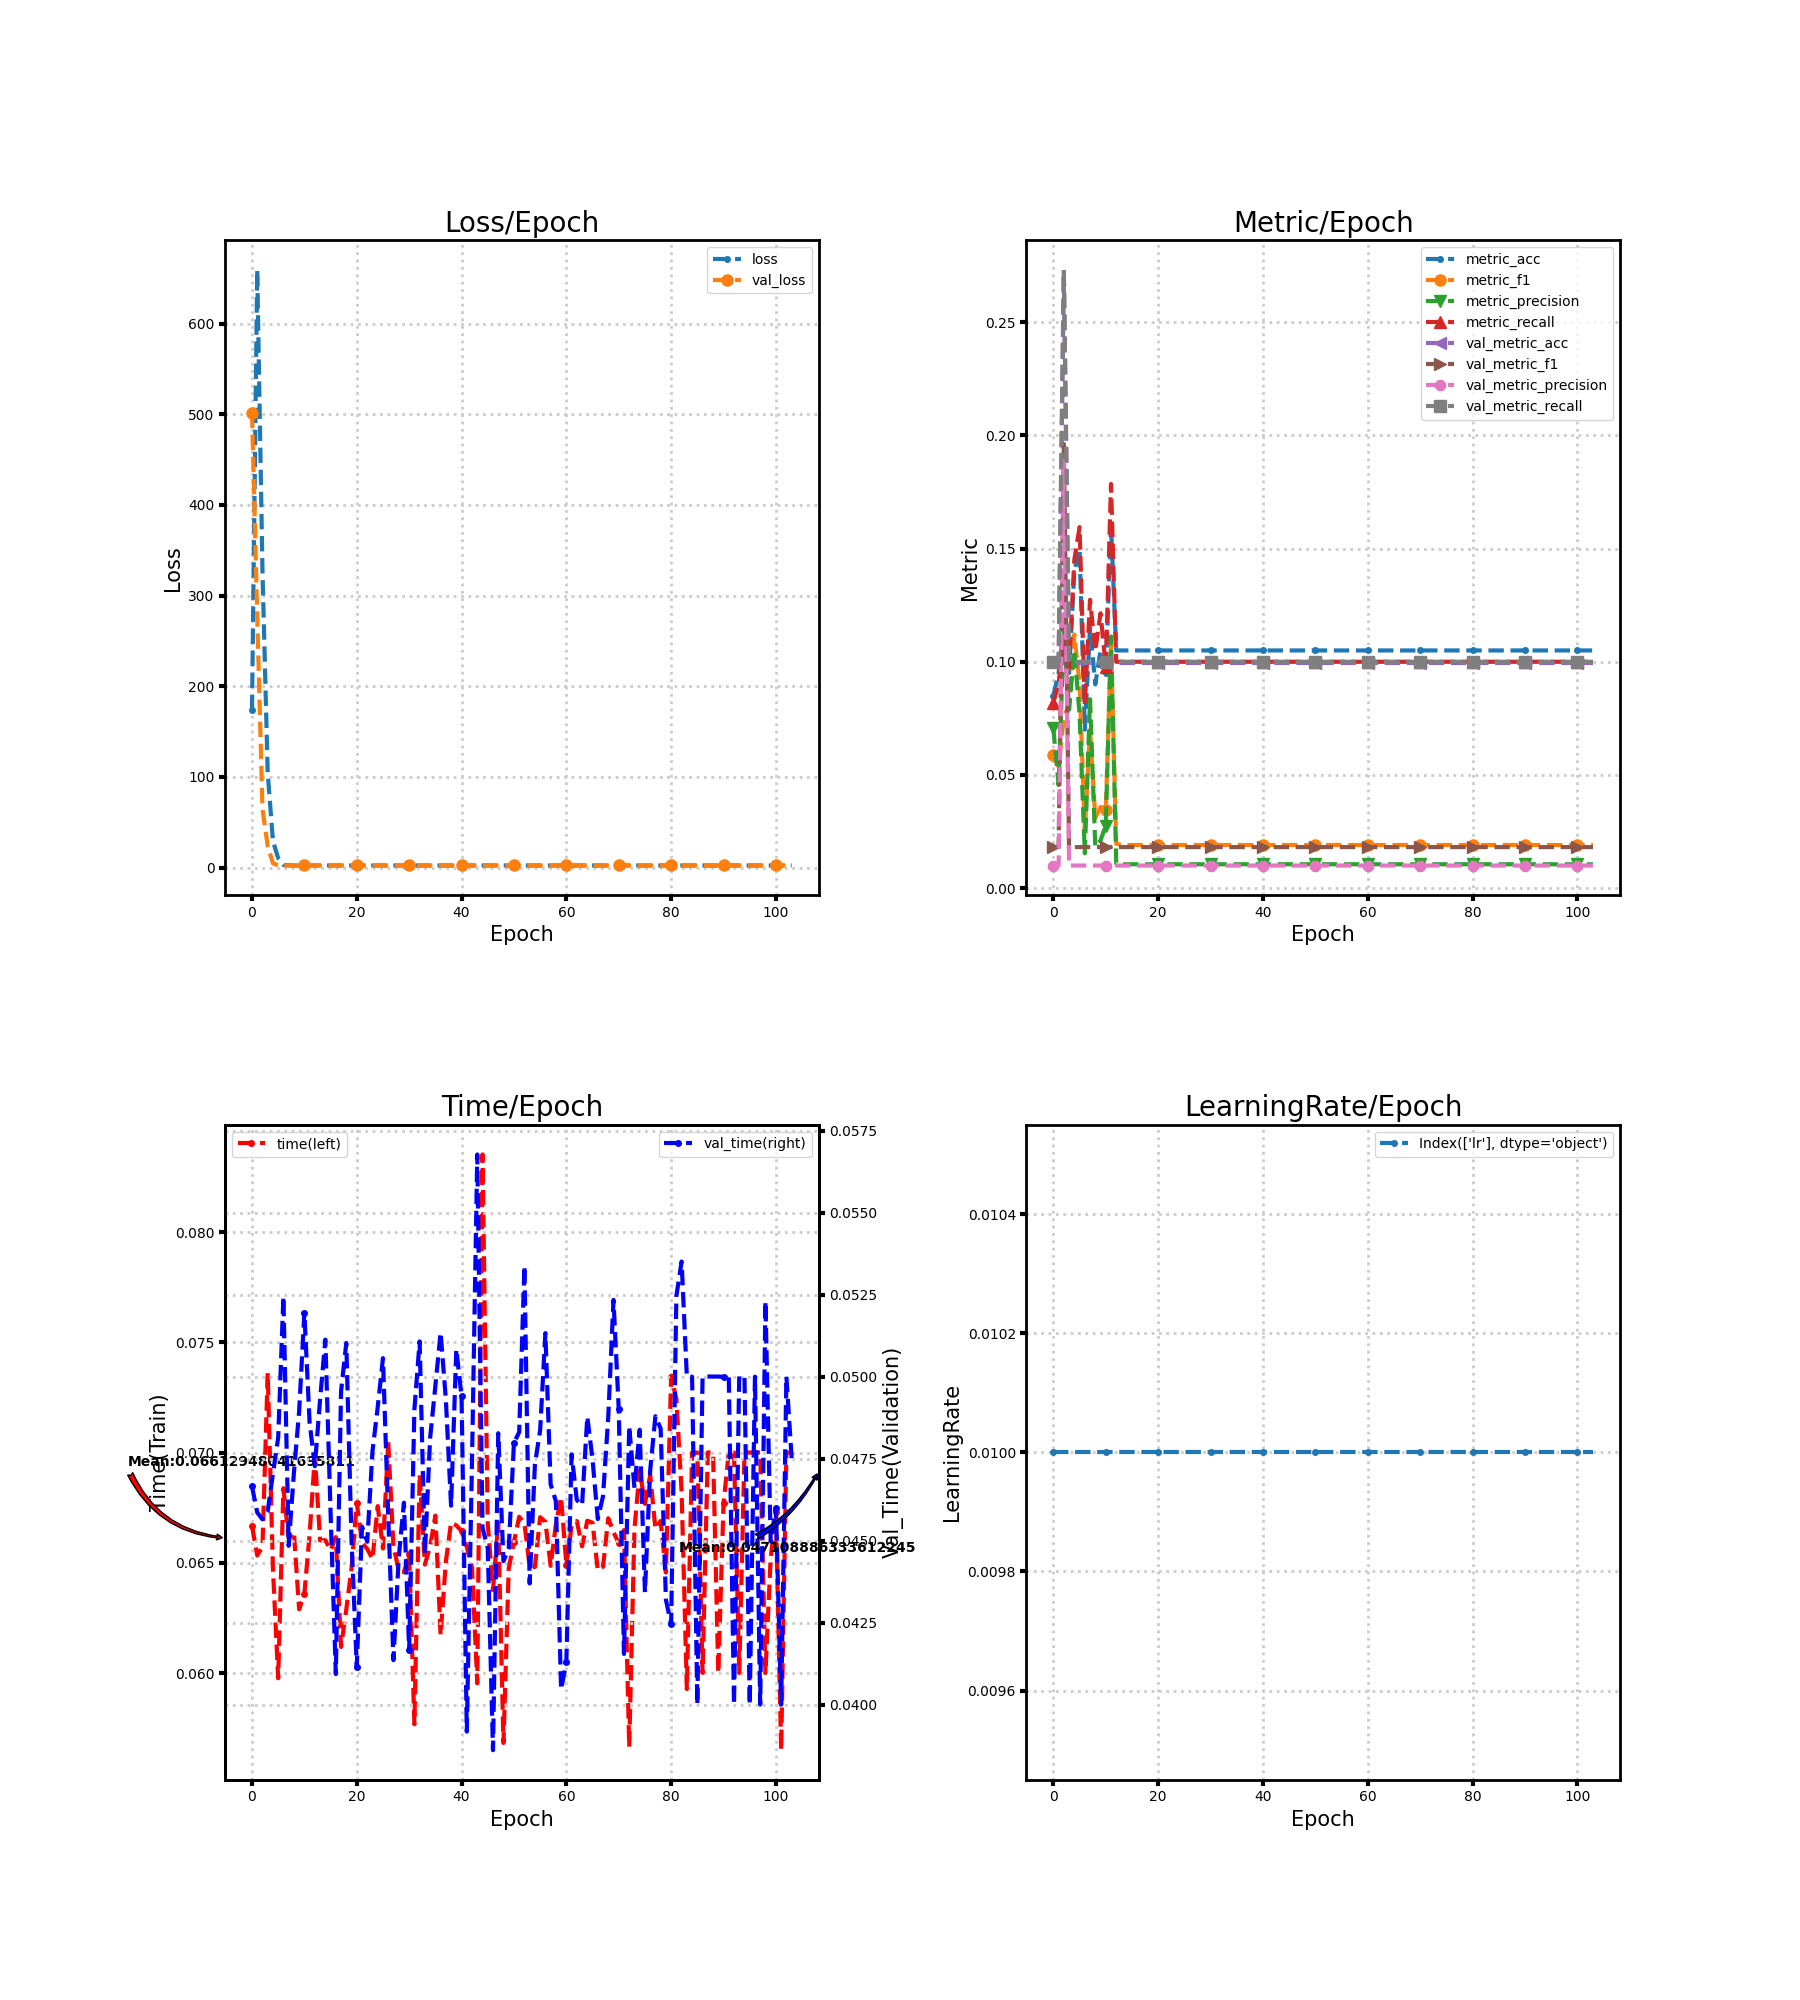

The file beside this chart, header and first rows:
loss, metric_acc, metric_f1, metric_precision, metric_recall, time, lr, val_loss, val_metric_acc, val_metric_f1, val_metric_precision, val_metric_recall, val_time
173.6, 0.085, 0.05882, 0.07053, 0.0819, 0.06668, 0.01, 501.9, 0.09944, 0.01809, 0.009944, 0.1, 0.04666
659.4, 0.095, 0.05365, 0.04553, 0.09048, 0.06533, 0.01, 277.4, 0.09944, 0.01809, 0.009944, 0.1, 0.04586
328.1, 0.115, 0.07559, 0.1139, 0.1102, 0.06574, 0.01, 64.7, 0.2728, 0.1962, 0.189, 0.2732, 0.04565
104.6, 0.095, 0.08101, 0.07886, 0.09738, 0.07361, 0.01, 23.51, 0.1, 0.01818, 0.01, 0.1, 0.04589
29.33, 0.14, 0.112, 0.1051, 0.145, 0.06473, 0.01, 4.775, 0.09944, 0.01809, 0.009944, 0.1, 0.04705
10.42, 0.15, 0.09033, 0.07683, 0.1595, 0.05976, 0.01, 2.304, 0.09944, 0.01809, 0.009944, 0.1, 0.04814
2.961, 0.07, 0.02559, 0.01534, 0.08095, 0.06839, 0.01, 2.304, 0.09944, 0.01809, 0.009944, 0.1, 0.05245
2.522, 0.115, 0.06993, 0.08345, 0.1274, 0.06609, 0.01, 2.304, 0.09944, 0.01809, 0.009944, 0.1, 0.04484
2.244, 0.09, 0.03092, 0.01829, 0.1048, 0.0664, 0.01, 2.304, 0.09944, 0.01809, 0.009944, 0.1, 0.04707
2.243, 0.105, 0.03583, 0.02102, 0.1214, 0.06289, 0.01, 2.304, 0.09944, 0.01809, 0.009944, 0.1, 0.04894
2.287, 0.095, 0.03467, 0.02763, 0.09762, 0.0636, 0.01, 2.304, 0.09944, 0.01809, 0.009944, 0.1, 0.05195
2.282, 0.16, 0.1081, 0.1112, 0.1786, 0.06628, 0.01, 2.304, 0.09944, 0.01809, 0.009944, 0.1, 0.04859
2.299, 0.105, 0.01953, 0.01082, 0.1, 0.06984, 0.01, 2.304, 0.09944, 0.01809, 0.009944, 0.1, 0.04727
2.302, 0.105, 0.019, 0.0105, 0.1, 0.06601, 0.01, 2.304, 0.09944, 0.01809, 0.009944, 0.1, 0.04931
2.302, 0.105, 0.019, 0.0105, 0.1, 0.06603, 0.01, 2.304, 0.09944, 0.01809, 0.009944, 0.1, 0.05113
2.302, 0.105, 0.019, 0.0105, 0.1, 0.06557, 0.01, 2.304, 0.09944, 0.01809, 0.009944, 0.1, 0.04586
2.302, 0.105, 0.019, 0.0105, 0.1, 0.06616, 0.01, 2.304, 0.09944, 0.01809, 0.009944, 0.1, 0.04093
2.302, 0.105, 0.019, 0.0105, 0.1, 0.06118, 0.01, 2.304, 0.09944, 0.01809, 0.009944, 0.1, 0.04955
2.302, 0.105, 0.019, 0.0105, 0.1, 0.06288, 0.01, 2.304, 0.09944, 0.01809, 0.009944, 0.1, 0.05103
2.302, 0.105, 0.019, 0.0105, 0.1, 0.06475, 0.01, 2.304, 0.09944, 0.01809, 0.009944, 0.1, 0.045
2.301, 0.105, 0.019, 0.0105, 0.1, 0.06772, 0.01, 2.304, 0.09944, 0.01809, 0.009944, 0.1, 0.04117
2.301, 0.105, 0.019, 0.0105, 0.1, 0.06592, 0.01, 2.304, 0.09944, 0.01809, 0.009944, 0.1, 0.04543
2.301, 0.105, 0.019, 0.0105, 0.1, 0.06563, 0.01, 2.304, 0.09944, 0.01809, 0.009944, 0.1, 0.04497
2.301, 0.105, 0.019, 0.0105, 0.1, 0.06517, 0.01, 2.304, 0.09944, 0.01809, 0.009944, 0.1, 0.04773
2.301, 0.105, 0.019, 0.0105, 0.1, 0.06757, 0.01, 2.304, 0.09944, 0.01809, 0.009944, 0.1, 0.04907
2.301, 0.105, 0.019, 0.0105, 0.1, 0.06565, 0.01, 2.304, 0.09944, 0.01809, 0.009944, 0.1, 0.05056
2.3, 0.105, 0.019, 0.0105, 0.1, 0.07049, 0.01, 2.304, 0.09944, 0.01809, 0.009944, 0.1, 0.04575
2.3, 0.105, 0.019, 0.0105, 0.1, 0.06575, 0.01, 2.305, 0.09944, 0.01809, 0.009944, 0.1, 0.04136
2.3, 0.105, 0.019, 0.0105, 0.1, 0.06467, 0.01, 2.305, 0.09944, 0.01809, 0.009944, 0.1, 0.04447
2.3, 0.105, 0.019, 0.0105, 0.1, 0.06457, 0.01, 2.305, 0.09944, 0.01809, 0.009944, 0.1, 0.04616
2.3, 0.105, 0.019, 0.0105, 0.1, 0.0654, 0.01, 2.305, 0.09944, 0.01809, 0.009944, 0.1, 0.04166
2.3, 0.105, 0.019, 0.0105, 0.1, 0.05767, 0.01, 2.305, 0.09944, 0.01809, 0.009944, 0.1, 0.049
2.3, 0.105, 0.019, 0.0105, 0.1, 0.06901, 0.01, 2.305, 0.09944, 0.01809, 0.009944, 0.1, 0.05108
2.3, 0.105, 0.019, 0.0105, 0.1, 0.06492, 0.01, 2.305, 0.09944, 0.01809, 0.009944, 0.1, 0.04459
2.3, 0.105, 0.019, 0.0105, 0.1, 0.06575, 0.01, 2.305, 0.09944, 0.01809, 0.009944, 0.1, 0.04813
2.299, 0.105, 0.019, 0.0105, 0.1, 0.06714, 0.01, 2.305, 0.09944, 0.01809, 0.009944, 0.1, 0.04972
2.299, 0.105, 0.019, 0.0105, 0.1, 0.06172, 0.01, 2.305, 0.09944, 0.01809, 0.009944, 0.1, 0.05135
2.299, 0.105, 0.019, 0.0105, 0.1, 0.06505, 0.01, 2.305, 0.09944, 0.01809, 0.009944, 0.1, 0.04932
2.299, 0.105, 0.019, 0.0105, 0.1, 0.06683, 0.01, 2.305, 0.09944, 0.01809, 0.009944, 0.1, 0.04607
2.299, 0.105, 0.019, 0.0105, 0.1, 0.0667, 0.01, 2.305, 0.09944, 0.01809, 0.009944, 0.1, 0.05084
2.299, 0.105, 0.019, 0.0105, 0.1, 0.06644, 0.01, 2.305, 0.09944, 0.01809, 0.009944, 0.1, 0.0494
2.299, 0.105, 0.019, 0.0105, 0.1, 0.06571, 0.01, 2.305, 0.09944, 0.01809, 0.009944, 0.1, 0.03918
2.299, 0.105, 0.019, 0.0105, 0.1, 0.06478, 0.01, 2.305, 0.09944, 0.01809, 0.009944, 0.1, 0.04748
2.299, 0.105, 0.019, 0.0105, 0.1, 0.05953, 0.01, 2.306, 0.09944, 0.01809, 0.009944, 0.1, 0.05677
2.299, 0.105, 0.019, 0.0105, 0.1, 0.08353, 0.01, 2.306, 0.09944, 0.01809, 0.009944, 0.1, 0.04539
2.299, 0.105, 0.019, 0.0105, 0.1, 0.06677, 0.01, 2.306, 0.09944, 0.01809, 0.009944, 0.1, 0.04477
2.298, 0.105, 0.019, 0.0105, 0.1, 0.06376, 0.01, 2.306, 0.09944, 0.01809, 0.009944, 0.1, 0.03861
2.298, 0.105, 0.019, 0.0105, 0.1, 0.06683, 0.01, 2.306, 0.09944, 0.01809, 0.009944, 0.1, 0.04828
2.298, 0.105, 0.019, 0.0105, 0.1, 0.05683, 0.01, 2.306, 0.09944, 0.01809, 0.009944, 0.1, 0.04438
2.298, 0.105, 0.019, 0.0105, 0.1, 0.06474, 0.01, 2.306, 0.09944, 0.01809, 0.009944, 0.1, 0.04476
2.298, 0.105, 0.019, 0.0105, 0.1, 0.06595, 0.01, 2.306, 0.09944, 0.01809, 0.009944, 0.1, 0.04798
2.298, 0.105, 0.019, 0.0105, 0.1, 0.06709, 0.01, 2.306, 0.09944, 0.01809, 0.009944, 0.1, 0.04831
2.298, 0.105, 0.019, 0.0105, 0.1, 0.06679, 0.01, 2.306, 0.09944, 0.01809, 0.009944, 0.1, 0.05338
2.298, 0.105, 0.019, 0.0105, 0.1, 0.06481, 0.01, 2.306, 0.09944, 0.01809, 0.009944, 0.1, 0.04369
2.298, 0.105, 0.019, 0.0105, 0.1, 0.06481, 0.01, 2.306, 0.09944, 0.01809, 0.009944, 0.1, 0.04733
2.298, 0.105, 0.019, 0.0105, 0.1, 0.06707, 0.01, 2.306, 0.09944, 0.01809, 0.009944, 0.1, 0.04837
2.298, 0.105, 0.019, 0.0105, 0.1, 0.06686, 0.01, 2.306, 0.09944, 0.01809, 0.009944, 0.1, 0.05133
2.298, 0.105, 0.019, 0.0105, 0.1, 0.06486, 0.01, 2.306, 0.09944, 0.01809, 0.009944, 0.1, 0.04672
2.298, 0.105, 0.019, 0.0105, 0.1, 0.06673, 0.01, 2.307, 0.09944, 0.01809, 0.009944, 0.1, 0.0462
2.298, 0.105, 0.019, 0.0105, 0.1, 0.06798, 0.01, 2.307, 0.09944, 0.01809, 0.009944, 0.1, 0.04047
... 44 more rows
